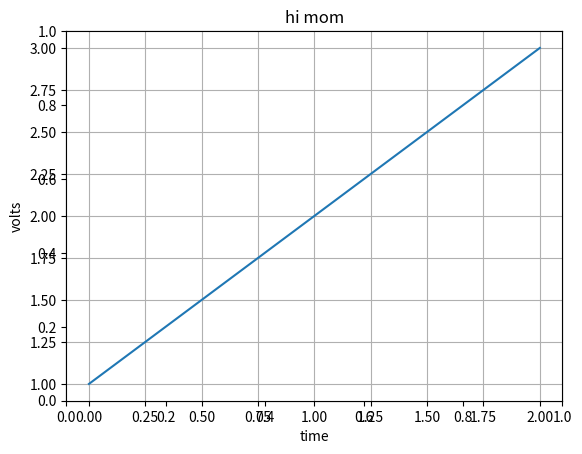

Here is the Python script that generated this plot:
from matplotlib.backends.backend_agg import FigureCanvasAgg as FigureCanvas
from matplotlib.figure import Figure
import matplotlib.pyplot as plt

fig = Figure()
canvas = FigureCanvas(fig)
fig, ax = plt.subplots()
ax = fig.add_subplot(111)
ax.plot([1, 2, 3])
ax.set_title('hi mom')
ax.grid(True)
ax.set_xlabel('time')
ax.set_ylabel('volts')
canvas.print_figure('test')
plt.show()